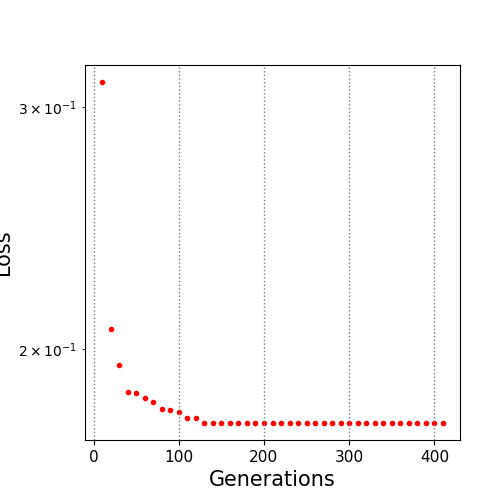

Source data for this figure (header and first rows):
10.0, 0.312993
20.0, 0.2067
30.0, 0.1947
40.0, 0.186
50.0, 0.1858
60.0, 0.1844
70.0, 0.1829
80.0, 0.181
90.0, 0.1807
100.0, 0.1799
110.0, 0.1781
120.0, 0.1781
130.0, 0.1767
140.0, 0.1767
150.0, 0.1767
160.0, 0.1767
170.0, 0.1767
180.0, 0.1767
190.0, 0.1767
200.0, 0.1767
210.0, 0.1767
220.0, 0.1767
230.0, 0.1767
240.0, 0.1767
250.0, 0.1767
260.0, 0.1767
270.0, 0.1767
280.0, 0.1767
290.0, 0.1767
300.0, 0.1767
310.0, 0.1767
320.0, 0.1767
330.0, 0.1767
340.0, 0.1767
350.0, 0.1767
360.0, 0.1767
370.0, 0.1767
380.0, 0.1767
390.0, 0.1767
400.0, 0.1767
410.0, 0.1767
